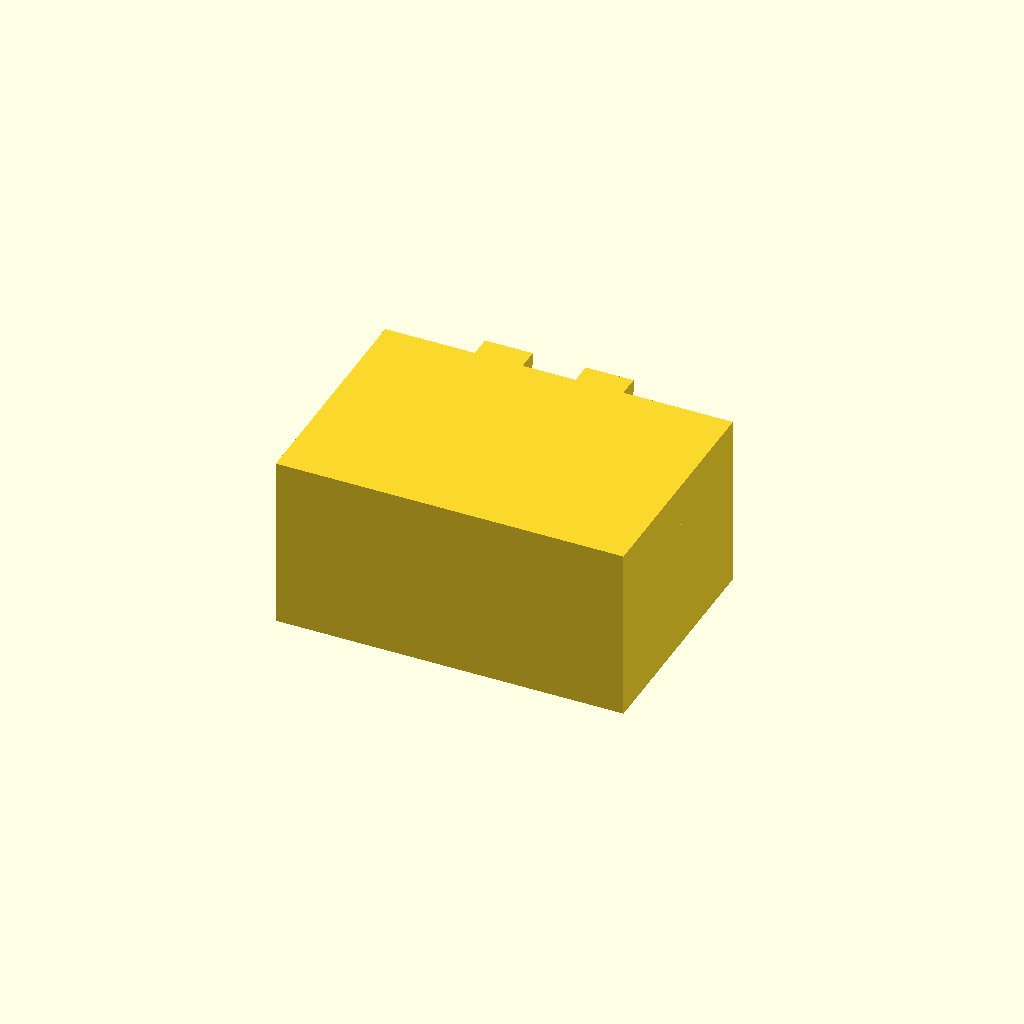
Cell 1: rendered with the file's own defaults.
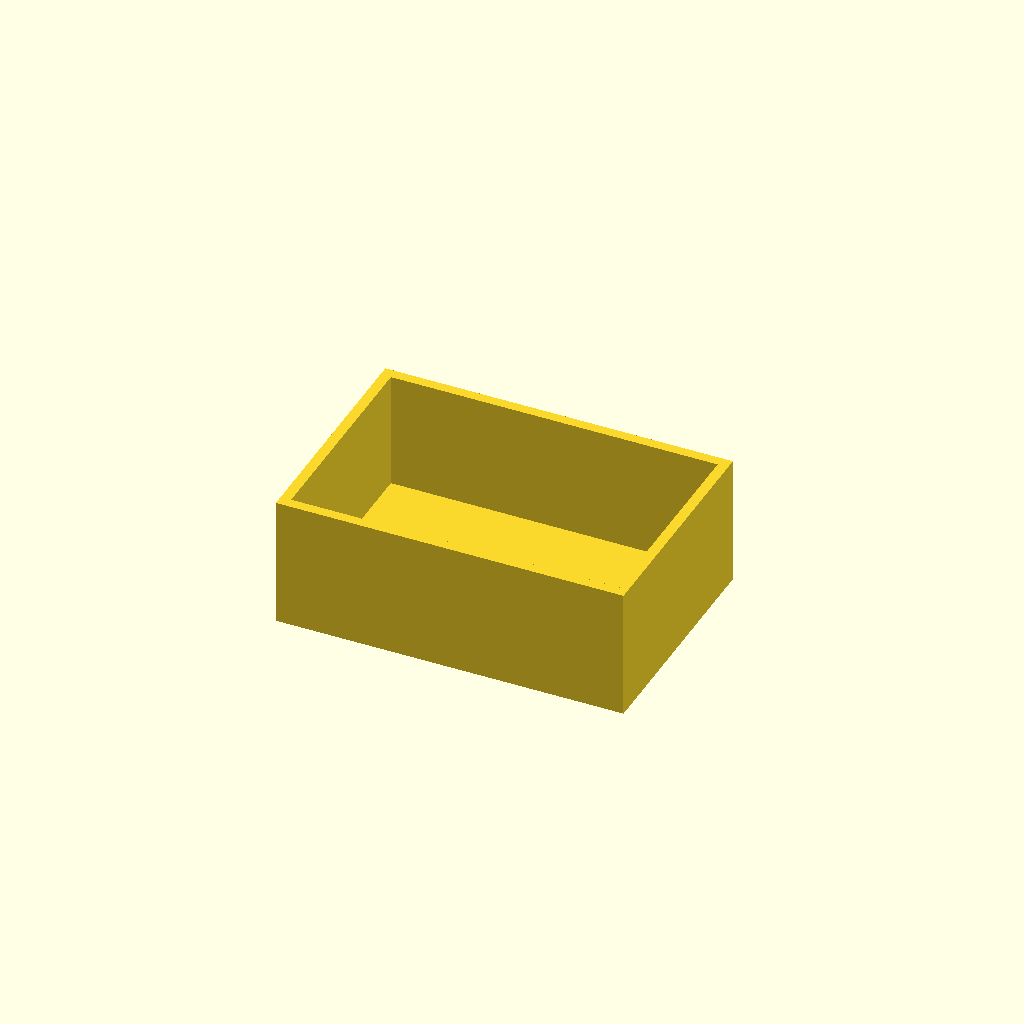
Cell 2: the same model with part = "box".
One fixed orthographic camera (rotation 55°, 0°, 25°; colour scheme Cornfield) for every cell.
Source of the model, results/bridge/hinge_box/20261102T141000Z/verify/5a41df42f9aa31bc/src/model.scad:
// Box with print-in-place hinge
// Closed body 80 (x) x 54 (y body, 61.5 incl. hinge) x 40 (z) mm.
// Lid occupies the top 10 mm. Hinge pin axis: y=58, z=20 (mid-height at the
// back), so swinging the lid -180 deg about that axis lays the lid flat on
// the bed behind the box: that is the print-in-place pose.
// Clearances (PLA, 0.4 nozzle): pin/bore 0.40 radial, knuckle axial gaps
// 0.6, lid lip to box walls 0.4, lid barrels to box back wall 0.5.

part = "assembly"; // [assembly, box, lid, pin]
cadverify_only = "";

W = 80; D = 54; H = 40; box_h = 30;
wall = 2.4; floor_t = 3; plate_t = 3;
hinge_y = 58; hinge_z = 20;
barrel_r = 3.5; bore_r = 2.0; pin_r = 1.55; cap_r = 2.9;
hinge_ymax = hinge_y + barrel_r;          // 61.5
box_segs  = [[9, 11], [32.2, 11], [55.4, 11]];   // [x0, len]
lid_segs  = [[20.6, 11], [43.8, 11]];
pin_x0 = 10; pin_len = 55;

module instance(name, partname, unit = 1) {
    echo(cadverify_instance = [name, partname, unit]);
    if (cadverify_only == "" || cadverify_only == name) children();
}

// Extrude a (y,z) profile along +x starting at x0, offset by (oy,oz).
module extrude_yz(profile, x0, len, oy = 0, oz = 0) {
    multmatrix([[0,0,1,x0],[1,0,0,oy],[0,1,0,oz],[0,0,0,1]])
        linear_extrude(height = len) polygon(points = profile);
}

module barrel(x0, len) {
    translate([x0, hinge_y, hinge_z]) rotate([0, 90, 0])
        cylinder(h = len, r = barrel_r, $fn = 48);
}

module bore_cut() {
    translate([4, hinge_y, hinge_z]) rotate([0, 90, 0])
        cylinder(h = 72, r = bore_r, $fn = 32);
}

module box_closed() {
    difference() {
        union() {
            // floor and walls up to z=30
            translate([0, 0, 0]) cube([W, D, floor_t]);
            translate([0, 0, floor_t]) cube([W, wall, box_h - floor_t]);              // front
            translate([0, D - wall, floor_t]) cube([W, wall, box_h - floor_t]);       // back
            translate([0, wall, floor_t]) cube([wall, D - 2*wall, box_h - floor_t]);  // left
            translate([W - wall, wall, floor_t]) cube([wall, D - 2*wall, box_h - floor_t]); // right
            // front catch detent bump on the inner front wall (wedged ridge)
            extrude_yz([[2.4,25.3],[3.4,26.5],[3.4,27.5],[2.4,28.7]], 36, 8);
            // hinge knuckles + arms to the back wall
            for (s = box_segs) {
                barrel(s[0], s[1]);
                translate([s[0], 53.5, hinge_z - 1.8]) cube([s[1], 5, 3.6]);
            }
        }
        bore_cut();
    }
}

module lid_closed() {
    difference() {
        union() {
            // top plate + back hinge tabs
            translate([0, 0, H - plate_t]) cube([W, D, plate_t]);
            for (s = lid_segs) translate([s[0], 53, H - plate_t]) cube([s[1], 6, plate_t]);
            // external skirt (down to z=30, flush with box walls outside)
            translate([0, 0, box_h]) cube([W, wall, H - plate_t - box_h]);                  // front
            translate([0, D - wall, box_h]) cube([W, wall, H - plate_t - box_h]);           // back
            translate([0, wall, box_h]) cube([wall, D - 2*wall, H - plate_t - box_h]);      // left
            translate([W - wall, wall, box_h]) cube([wall, D - 2*wall, H - plate_t - box_h]); // right
            // inner sealing lip (0.4 clear of box inner walls)
            translate([2.8, 2.8, 31]) cube([74.4, 2, 6]);        // front lip
            translate([2.8, 49.2, 31]) cube([74.4, 2, 6]);       // back lip
            translate([2.8, 4.8, 31]) cube([2, 44.4, 6]);        // left lip
            translate([75.2, 4.8, 31]) cube([2, 44.4, 6]);       // right lip
            // central catch tongue on the front lip, reaching down to z=23
            translate([33, 2.8, 23]) cube([14, 2, 8]);
            // hinge knuckles + diagonal straps up to the plate tabs
            for (s = lid_segs) {
                barrel(s[0], s[1]);
                extrude_yz([[54.5,39],[58.5,39],[60.2,27],[58,18.5],[54.5,21]], s[0], s[1]);
            }
        }
        bore_cut();
        // catch groove in the tongue (receives the box detent bump when shut)
        translate([34.5, 2.7, 25.2]) cube([11, 1.2, 3.6]);
        // fingernail scoop in the front skirt bottom edge
        translate([40, -1, box_h]) rotate([90, 0, 0]) cylinder(h = 4, r = 4.5, $fn = 32);
    }
}

function oct_pts(r) = [for (i = [0:7]) let (a = 22.5 + 45*i) [r*cos(a), r*sin(a)]];

module pin_closed() {
    // plain octagonal axle (flats top/bottom), ends protrude past the outer knuckles
    extrude_yz(oct_pts(pin_r), pin_x0, pin_len, hinge_y, hinge_z);
}

// --- printed (as-exported) orientations ---
module lid_printed() {
    // closed lid rotated 180 deg about the hinge axis, then dropped to y=0
    translate([0, hinge_ymax, H]) rotate([180, 0, 0]) lid_closed();
}
pin_off = pin_r * cos(22.5); // 1.432 half-height of the octagonal shaft
module pin_printed() {
    translate([-pin_x0, -(hinge_y - pin_off), -(hinge_z - pin_off)]) pin_closed();
}

box_spec = [
    ["bounds", [[0, 0, 0], [W, hinge_ymax, box_h]]],
    ["bodies", 1],
    ["support_faces", [["bed", "-z", 4000]]],
    ["overhangs_allowed", [
        ["hinge barrels and arms: horizontal print-in-place axle housings, bore is self-supported inside the tube", [[8, 53, 16], [67.5, 62, 24]]]
    ]],
    ["copies", 1],
    ["details", [
        ["floor", "material", [[10, 10, 0.5], [70, 44, 2.5]], 0.98],
        ["interior", "void", [[6, 6, 8], [74, 48, 24]], 0.98],
        ["front_wall", "thickness", [40, -1, 15], [0, 1, 0], 2.4],
        ["knuckle_arm", "material", [[10, 53.8, 18.8], [19, 55.8, 21.2]], 0.9],
        ["hinge_bore", "void", [[10, 56.7, 18.7], [19, 59.3, 21.3]], 1.0],
        ["catch_bump", "material", [[37, 2.6, 26.6], [43, 3.3, 27.4]], 0.85],
        ["catch_bump_view", "view", [[35, 2, 24], [45, 4.5, 29.5]]],
        ["hinge_view", "view", [[8, 53, 15], [67, 62, 25]]]
    ]]
];

lid_spec = [
    ["bounds", [[0, 0, 0], [W, hinge_ymax, 23.5]]],
    ["bodies", 1],
    ["support_faces", [["bed", "-z", 4000]]],
    ["overhangs_allowed", [
        ["hinge barrels and straps: horizontal print-in-place axle housings", [[20, 0, 0], [55.5, 8, 24]]],
        ["catch groove underside in print pose", [[34, 56, 11], [46, 59, 15]]]
    ]],
    ["copies", 1],
    ["details", [
        ["top_plate", "material", [[10, 17.5, 0.5], [70, 51.5, 2.5]], 0.98],
        ["front_skirt", "material", [[10, 59.3, 4.5], [70, 61.3, 7.5]], 0.9],
        ["plate_thickness", "thickness", [40, 30, -1], [0, 0, 1], 3],
        ["tongue", "material", [[38, 57, 9.2], [42, 58.5, 10.3]], 0.85],
        ["catch_groove", "void", [[37, 57.7, 12], [43, 58.5, 14]], 1.0],
        ["hinge_bore", "void", [[23, 2.2, 18.7], [29, 4.8, 21.3]], 1.0],
        ["strap", "material", [[23, 3.5, 8], [29, 6.5, 12]], 0.8],
        ["catch_groove_view", "view", [[33, 56.5, 9], [47, 59, 17]]],
        ["lid_knuckle_view", "view", [[20, 0, 16], [32, 8, 24]]]
    ]]
];

pin_spec = [
    ["bounds", [[0, 0, 0], [pin_len, 2*pin_off, 2*pin_off]]],
    ["bodies", 1],
    ["support_faces", [["bed", "-z", 50]]],
    ["overhangs_allowed", [
        ["lower facets of the horizontal print-in-place axle, 0.45 above the bore that supports it", [[-0.1, -0.1, -0.1], [63.1, 3.0, 1.6]]]
    ]],
    ["copies", 1],
    ["details", [
        ["shaft", "material", [[10, 0.9, 0.9], [50, 1.95, 1.95]], 0.9],
        ["shaft_thickness", "thickness", [30, pin_off, -1], [0, 0, 1], 2.865],
        ["pin_end_view", "view", [[0, 0, 0], [3, 2.87, 2.87]]]
    ]]
];

assembly_spec = [
    ["bounds", [[0, 0, 0], [W, hinge_ymax, H]]],
    ["support_faces", [["table", "-z", 4000]]],
    ["motions", [
        ["lid_swing", ["lid"], "rotate", [0, hinge_y, hinge_z], [1, 0, 0], [-180, 0],
            ["flex", [["lid", "box", 1.0, "front catch tongue snaps 0.6 mm over the detent bump while closing"]]]]
    ]],
    ["assembly_order", [
        [["box"], [0, 0, 0]],
        [["lid"], [0, 0, -1], ["rotate", [0, hinge_y, hinge_z], [1, 0, 0], 180]],
        [["pin"], [1, 0, 0]]
    ]],
    ["print_in_place", 0.4],
    ["print_pose", [["lid_swing", -180]]],
    ["overhangs_allowed", [
        ["box hinge barrels in print pose", [[8, 53, 16], [67.5, 62, 24]]],
        ["lid hinge barrels and straps in print pose", [[20, 53, 0], [56, 62, 24]]],
        ["horizontal pin inside its bore, 0.4 above the bore surface", [[5, 55, 16.5], [70.5, 61, 20]]],
        ["lid catch groove in print pose", [[33, 110, 2], [47, 114, 18]]]
    ]]
];

if (part == "box") {
    echo(cadverify_spec = box_spec);
    box_closed();
} else if (part == "lid") {
    echo(cadverify_spec = lid_spec);
    lid_printed();
} else if (part == "pin") {
    echo(cadverify_spec = pin_spec);
    pin_printed();
} else {
    echo(cadverify_spec = assembly_spec);
    instance("box", "box") box_closed();
    instance("lid", "lid")
        translate([0, hinge_ymax, H]) rotate([180, 0, 0]) lid_printed();
    instance("pin", "pin")
        translate([pin_x0, hinge_y - pin_off, hinge_z - pin_off]) pin_printed();
}
Customizer parameters (derived from the source; name, type, default, range or options):
part: string, default "assembly", options "assembly", "box", "lid", "pin"
cadverify_only: string, default ""
